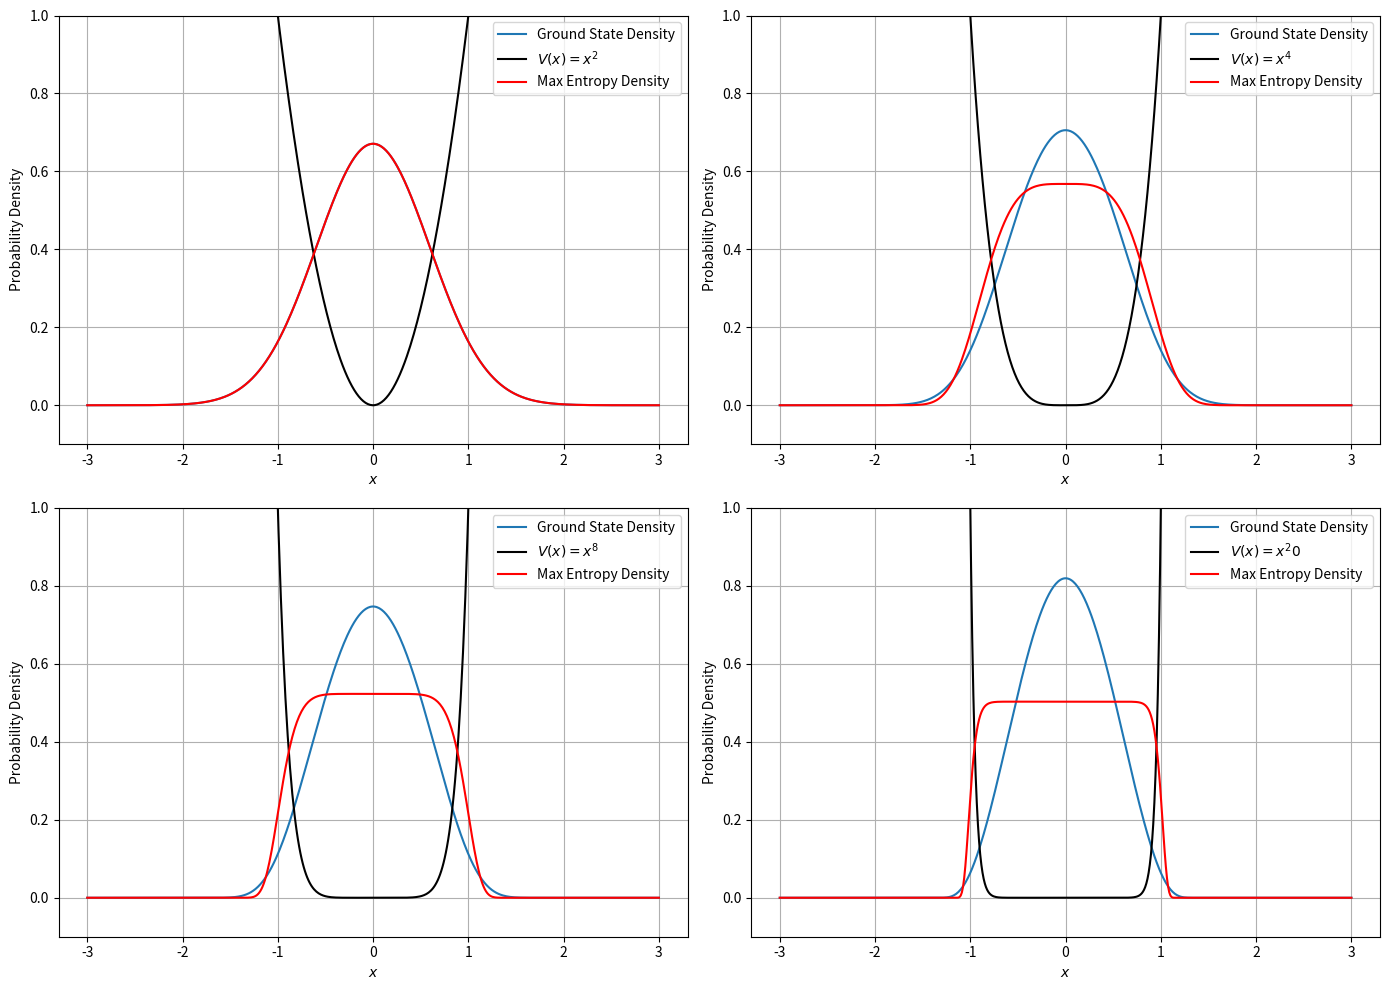

This figure's Python source:
import numpy as np
import matplotlib.pyplot as plt
import scipy.special as sp
from scipy.linalg import eigh

# Function to construct the Laplacian matrix
def laplacian(x_values):
    N = len(x_values)
    dx = x_values[1] - x_values[0]  # Assuming uniform spacing
    
    main_diag = -2 * np.ones(N)
    off_diag = np.ones(N - 1)
    
    laplacian_matrix = np.diag(main_diag) + np.diag(off_diag, k=1) + np.diag(off_diag, k=-1)
    laplacian_matrix /= dx**2
    
    return laplacian_matrix

# Function to compute numerical solution and ground state density for a given potential
def ground_state_density(num_points, potential_func, x_min=-3, x_max=3):
    x_values = np.linspace(x_min, x_max, num_points)
    potential = potential_func(x_values)
    kinetic = -0.5 * laplacian(x_values)
    hamiltonian = kinetic + np.diag(potential)
    energies, eigenstates = eigh(hamiltonian)
    density = eigenstates[:, 0]**2
    normalized_density = density / np.sum(density * (x_values[1] - x_values[0]))
    return energies[0], x_values, normalized_density, potential

# Function to compute the maximum entropy density based on the given formula and constants
def max_entropy_density(x_values, n, E):
    s = (2 * n * E / (n + 1))**(1 / (2 * n))
    C = (2 * s / (2 * n)) * sp.gamma(1 / (2 * n))
    density = (1 / C) * np.exp(- (x_values**(2 * n)) / (s**(2 * n)))
    return density

# Potential functions and labels for each n
n_values = [1, 2, 4, 10]
potential_funcs = {n: (lambda x, n=n: x**(2*n)) for n in n_values}
potential_labels = {n: f'$V(x) = x^{2*n}$' for n in n_values}

# Compute and plot the ground state probability densities and updated entropy-maximized densities for each potential
fig, axs = plt.subplots(2, 2, figsize=(14, 10))

for i, n in enumerate(n_values):
    ax = axs[i // 2, i % 2]
    ground_state_energy, x_values, normalized_density, potential = ground_state_density(500, potential_funcs[n])
    max_entropy_density_updated = max_entropy_density(x_values, n, ground_state_energy)
    
    ax.plot(x_values, normalized_density, label='Ground State Density')
    ax.plot(x_values, potential, label=potential_labels[n], color='black')
    ax.plot(x_values, max_entropy_density_updated, label='Max Entropy Density', color='red')
    
    ax.set_xlabel('$x$')
    ax.set_ylabel('Probability Density')
    ax.set_ylim(-0.1, 1)  # Adjusted y-axis limit to better fit the potential and density
    ax.legend()
    ax.grid(True)

plt.tight_layout()
plt.show()
